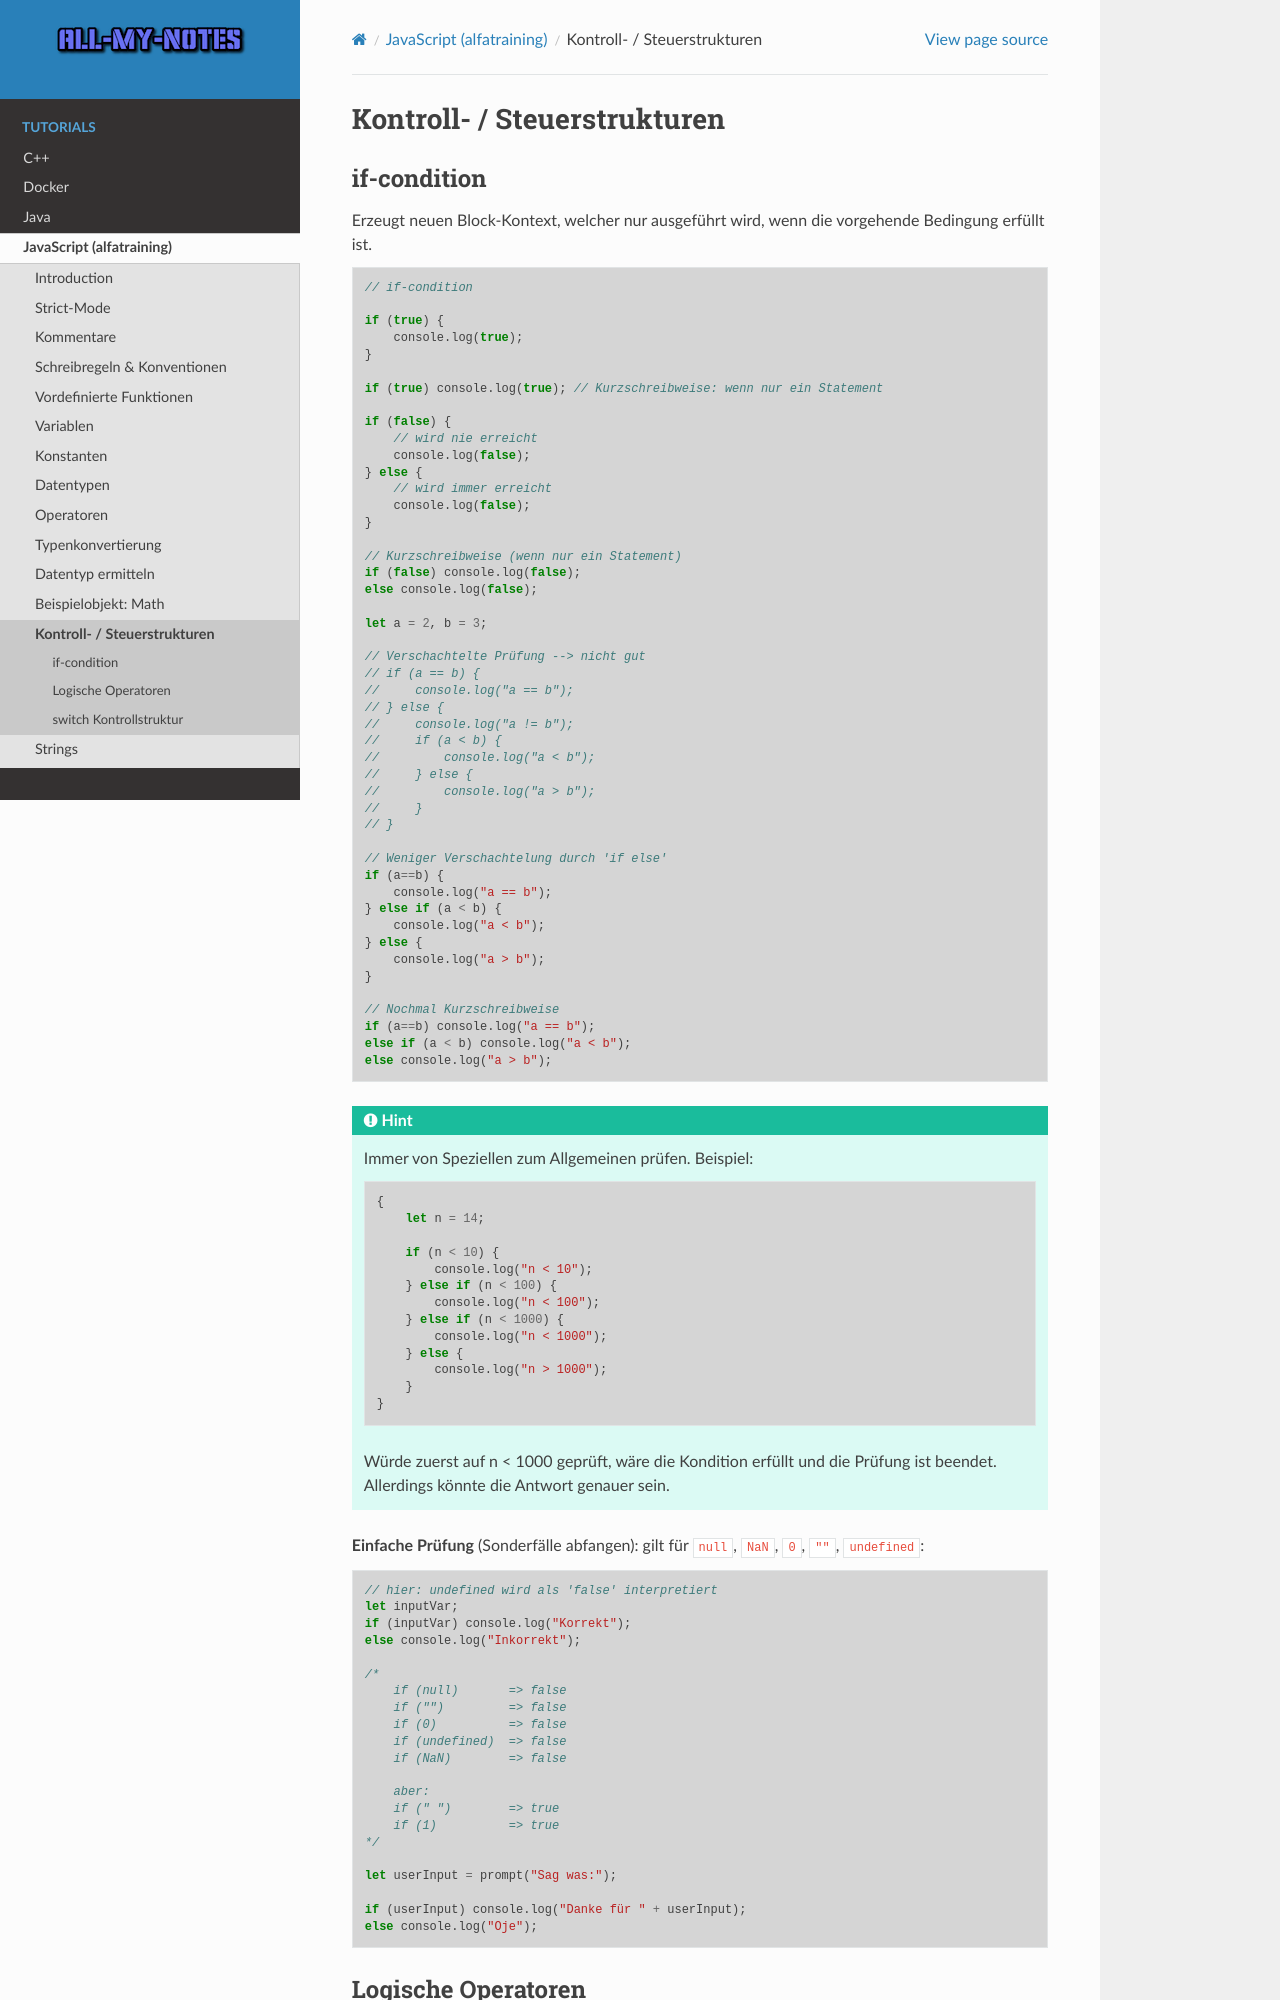

repository: arnewohletz/AllMyNotes · page: tutorial/java_script/alfatraining/day_03.html · generator: sphinx

Kontroll- / Steuerstrukturen
============================
if-condition
------------
Erzeugt neuen Block-Kontext, welcher nur ausgeführt wird, wenn die vorgehende
Bedingung erfüllt ist.

.. code-block:: javascript

    // if-condition

    if (true) {
        console.log(true);
    }

    if (true) console.log(true); // Kurzschreibweise: wenn nur ein Statement

    if (false) {
        // wird nie erreicht
        console.log(false);
    } else {
        // wird immer erreicht
        console.log(false);
    }

    // Kurzschreibweise (wenn nur ein Statement)
    if (false) console.log(false);
    else console.log(false);

    let a = 2, b = 3;

    // Verschachtelte Prüfung --> nicht gut
    // if (a == b) {
    //     console.log("a == b");
    // } else {
    //     console.log("a != b");
    //     if (a < b) {
    //         console.log("a < b");
    //     } else {
    //         console.log("a > b");
    //     }
    // }

    // Weniger Verschachtelung durch 'if else'
    if (a==b) {
        console.log("a == b");
    } else if (a < b) {
        console.log("a < b");
    } else {
        console.log("a > b");
    }

    // Nochmal Kurzschreibweise
    if (a==b) console.log("a == b");
    else if (a < b) console.log("a < b");
    else console.log("a > b");


.. hint::

    Immer von Speziellen zum Allgemeinen prüfen. Beispiel:

    .. code-block:: javascript

        {
            let n = 14;

            if (n < 10) {
                console.log("n < 10");
            } else if (n < 100) {
                console.log("n < 100");
            } else if (n < 1000) {
                console.log("n < 1000");
            } else {
                console.log("n > 1000");
            }
        }

    Würde zuerst auf n < 1000 geprüft, wäre die Kondition erfüllt und die Prüfung
    ist beendet. Allerdings könnte die Antwort genauer sein.

**Einfache Prüfung** (Sonderfälle abfangen): gilt für ``null``, ``NaN``, ``0``,
``""``, ``undefined``:

.. code-block:: javascript

    // hier: undefined wird als 'false' interpretiert
    let inputVar;
    if (inputVar) console.log("Korrekt");
    else console.log("Inkorrekt");

    /*
        if (null)       => false
        if ("")         => false
        if (0)          => false
        if (undefined)  => false
        if (NaN)        => false

        aber:
        if (" ")        => true
        if (1)          => true
    */

    let userInput = prompt("Sag was:");

    if (userInput) console.log("Danke für " + userInput);
    else console.log("Oje");


.. _javascript_alfatraining_logic_operators:
